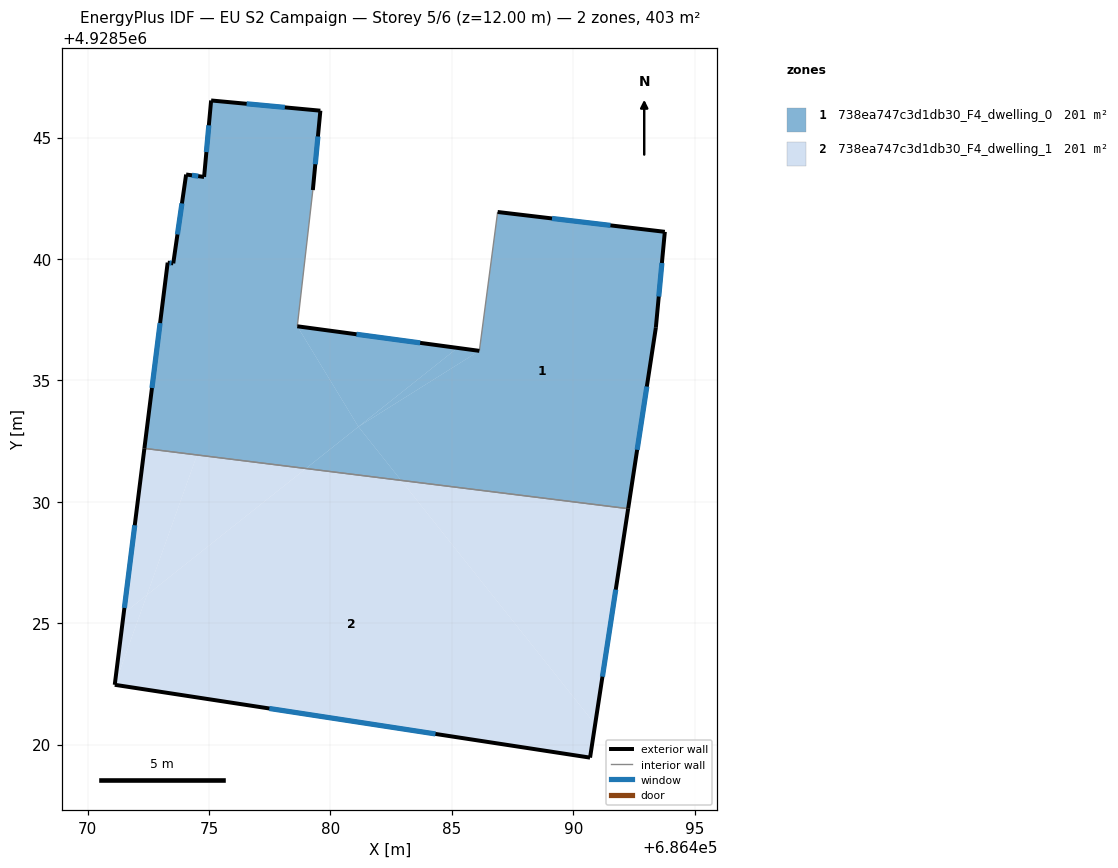
=== STOREY PLAN SPEC (per zone: floor XY polygon, exterior-wall plan segments, windows/doors) ===
zone 1: 738ea747c3d1db30_F4_dwelling_0  (201.3 m²)
  floor: (686479.58, 4928546.11) (686479.27, 4928542.84) (686478.63, 4928537.23) (686481.15, 4928533.09) (686478.99, 4928531.37) (686472.33, 4928532.20) (686473.29, 4928539.85) (686473.52, 4928539.82) (686474.05, 4928543.48) (686474.79, 4928543.38) (686475.08, 4928546.53)
  floor: (686481.15, 4928533.09) (686482.91, 4928530.88) (686478.99, 4928531.37)
  floor: (686493.77, 4928541.12) (686493.40, 4928537.17) (686492.26, 4928529.72) (686482.91, 4928530.88) (686481.15, 4928533.09) (686486.13, 4928536.22) (686486.88, 4928541.94)
  floor: (686485.23, 4928536.34) (686481.15, 4928533.09) (686478.63, 4928537.23)
  floor: (686486.13, 4928536.22) (686481.16, 4928533.10) (686485.23, 4928536.34)
  exterior wall: (686486.13, 4928536.22) – (686478.63, 4928537.23)  [7.6 m]
    window: (686483.69, 4928536.55) – (686481.07, 4928536.90)  [2.8 m²]
  exterior wall: (686493.77, 4928541.12) – (686486.89, 4928541.94)  [6.9 m]
    window: (686491.53, 4928541.39) – (686489.12, 4928541.67)  [2.5 m²]
  exterior wall: (686493.40, 4928537.17) – (686493.77, 4928541.12)  [4.0 m]
    window: (686493.52, 4928538.45) – (686493.65, 4928539.84)  [1.5 m²]
  exterior wall: (686492.26, 4928529.72) – (686493.40, 4928537.17)  [7.5 m]
    window: (686492.63, 4928532.14) – (686493.03, 4928534.75)  [2.8 m²]
  exterior wall: (686473.29, 4928539.85) – (686472.33, 4928532.20)  [7.7 m]
    window: (686472.98, 4928537.36) – (686472.65, 4928534.69)  [2.8 m²]
  exterior wall: (686473.52, 4928539.82) – (686473.29, 4928539.85)  [0.2 m]
    window: (686473.45, 4928539.83) – (686473.37, 4928539.84)  [0.1 m²]
  exterior wall: (686474.05, 4928543.48) – (686473.52, 4928539.82)  [3.7 m]
    window: (686473.88, 4928542.29) – (686473.70, 4928541.01)  [1.4 m²]
  exterior wall: (686474.79, 4928543.38) – (686474.05, 4928543.48)  [0.7 m]
    window: (686474.55, 4928543.41) – (686474.29, 4928543.45)  [0.3 m²]
  exterior wall: (686475.08, 4928546.53) – (686474.79, 4928543.38)  [3.2 m]
    window: (686474.99, 4928545.51) – (686474.89, 4928544.41)  [1.2 m²]
  exterior wall: (686479.58, 4928546.11) – (686475.08, 4928546.53)  [4.5 m]
    window: (686478.12, 4928546.25) – (686476.55, 4928546.39)  [1.7 m²]
  exterior wall: (686479.27, 4928542.84) – (686479.58, 4928546.11)  [3.3 m]
    window: (686479.37, 4928543.90) – (686479.48, 4928545.05)  [1.2 m²]
  interior walls: 3
zone 2: 738ea747c3d1db30_F4_dwelling_1  (201.3 m²)
  floor: (686492.26, 4928529.72) (686490.90, 4928520.83) (686482.91, 4928530.88)
  floor: (686472.44, 4928526.16) (686471.11, 4928522.46) (686471.48, 4928525.40)
  floor: (686478.99, 4928531.37) (686472.44, 4928526.16) (686474.50, 4928531.93)
  floor: (686482.91, 4928530.88) (686490.90, 4928520.83) (686490.69, 4928519.46) (686471.11, 4928522.46) (686472.44, 4928526.16) (686478.99, 4928531.37)
  floor: (686474.50, 4928531.93) (686472.44, 4928526.16) (686471.48, 4928525.40) (686472.33, 4928532.20)
  exterior wall: (686490.69, 4928519.46) – (686492.26, 4928529.72)  [10.4 m]
    window: (686491.20, 4928522.80) – (686491.75, 4928526.38)  [3.8 m²]
  exterior wall: (686471.11, 4928522.46) – (686490.69, 4928519.46)  [19.8 m]
    window: (686477.48, 4928521.49) – (686484.32, 4928520.44)  [7.3 m²]
  exterior wall: (686472.33, 4928532.20) – (686471.11, 4928522.46)  [9.8 m]
    window: (686471.94, 4928529.03) – (686471.51, 4928525.63)  [3.6 m²]
  interior walls: 1

=== DERIVED (storey summary) ===
Building: EU S2 Campaign
Storey: 5 of 6  (floor level z = 12.00 m)
Storey gross floor area: 402.5 m²
Zones on this storey: 2
  - 738ea747c3d1db30_F4_dwelling_0: floor 201.3 m²; exterior wall 49.4 m (148.1 m²); 11 window(s) 18.1 m²; WWR 12.2%
  - 738ea747c3d1db30_F4_dwelling_1: floor 201.3 m²; exterior wall 40.0 m (120.0 m²); 3 window(s) 14.7 m²; WWR 12.2%
Zone adjacency (shared interzone walls):
  - 738ea747c3d1db30_F4_dwelling_0 ↔ 738ea747c3d1db30_F4_dwelling_1